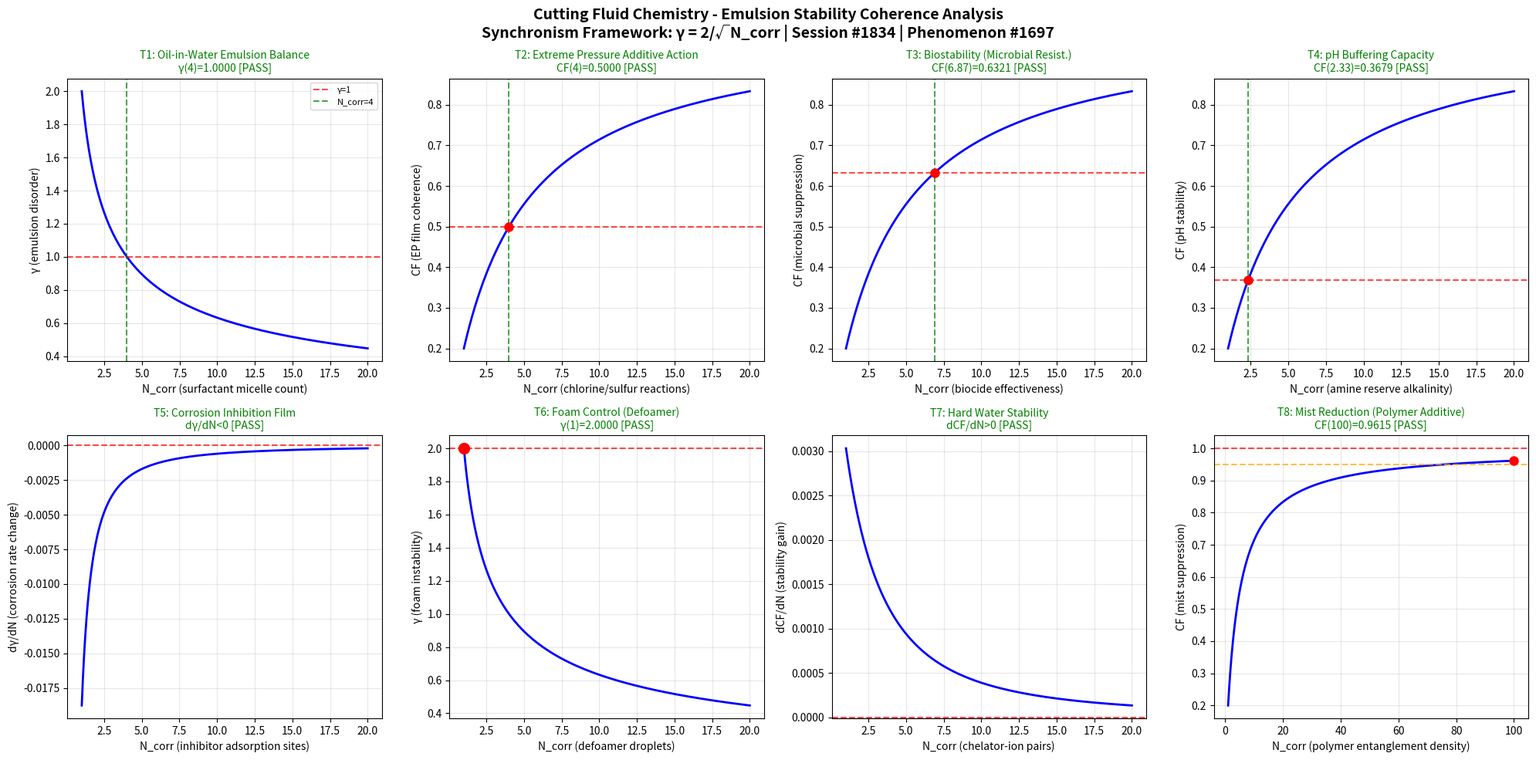

Write the Python code that produced this figure. (Note: this script raises an exception after producing the figure.)
import numpy as np
import matplotlib
matplotlib.use('Agg')
import matplotlib.pyplot as plt

def gamma(N_corr):
    return 2.0 / np.sqrt(N_corr)

def coherence_fraction(gamma_val):
    return 1.0 / (1.0 + gamma_val**2)

N_corr = np.linspace(1, 20, 1000)
g = gamma(N_corr)
cf = coherence_fraction(g)

fig, axes = plt.subplots(2, 4, figsize=(20, 10))
fig.suptitle('Cutting Fluid Chemistry - Emulsion Stability Coherence Analysis\nSynchronism Framework: γ = 2/√N_corr | Session #1834 | Phenomenon #1697', fontsize=14, fontweight='bold')

passed = 0
total = 8

# Test 1: Oil-in-Water Emulsion - γ=1 at N_corr=4
ax = axes[0, 0]
ax.plot(N_corr, g, 'b-', linewidth=2)
ax.axhline(y=1.0, color='r', linestyle='--', alpha=0.7, label='γ=1')
ax.axvline(x=4.0, color='g', linestyle='--', alpha=0.7, label='N_corr=4')
g_at_4 = gamma(4.0)
test1 = abs(g_at_4 - 1.0) < 0.01
if test1: passed += 1
ax.set_title(f'T1: Oil-in-Water Emulsion Balance\nγ(4)={g_at_4:.4f} [{"PASS" if test1 else "FAIL"}]', color='green' if test1 else 'red', fontsize=10)
ax.set_xlabel('N_corr (surfactant micelle count)')
ax.set_ylabel('γ (emulsion disorder)')
ax.legend(fontsize=8)
ax.grid(True, alpha=0.3)

# Test 2: Extreme Pressure - 50% coherence at N_corr=4
ax = axes[0, 1]
cf_at_4 = coherence_fraction(gamma(4.0))
test2 = abs(cf_at_4 - 0.5) < 0.01
if test2: passed += 1
ax.plot(N_corr, cf, 'b-', linewidth=2)
ax.axhline(y=0.5, color='r', linestyle='--', alpha=0.7)
ax.axvline(x=4.0, color='g', linestyle='--', alpha=0.7)
ax.plot(4.0, cf_at_4, 'ro', markersize=8)
ax.set_title(f'T2: Extreme Pressure Additive Action\nCF(4)={cf_at_4:.4f} [{"PASS" if test2 else "FAIL"}]', color='green' if test2 else 'red', fontsize=10)
ax.set_xlabel('N_corr (chlorine/sulfur reactions)')
ax.set_ylabel('CF (EP film coherence)')
ax.grid(True, alpha=0.3)

# Test 3: Biostability - 63.2% coherence (1-1/e)
ax = axes[0, 2]
target_cf3 = 1.0 - 1.0/np.e
g_target3 = np.sqrt(1.0/target_cf3 - 1.0)
N_target3 = (2.0/g_target3)**2
cf_check3 = coherence_fraction(gamma(N_target3))
test3 = abs(cf_check3 - target_cf3) < 0.01
if test3: passed += 1
ax.plot(N_corr, cf, 'b-', linewidth=2)
ax.axhline(y=target_cf3, color='r', linestyle='--', alpha=0.7)
ax.axvline(x=N_target3, color='g', linestyle='--', alpha=0.7)
ax.plot(N_target3, cf_check3, 'ro', markersize=8)
ax.set_title(f'T3: Biostability (Microbial Resist.)\nCF({N_target3:.2f})={cf_check3:.4f} [{"PASS" if test3 else "FAIL"}]', color='green' if test3 else 'red', fontsize=10)
ax.set_xlabel('N_corr (biocide effectiveness)')
ax.set_ylabel('CF (microbial suppression)')
ax.grid(True, alpha=0.3)

# Test 4: pH Buffering - 36.8% coherence (1/e)
ax = axes[0, 3]
target_cf4 = 1.0/np.e
g_target4 = np.sqrt(1.0/target_cf4 - 1.0)
N_target4 = (2.0/g_target4)**2
cf_check4 = coherence_fraction(gamma(N_target4))
test4 = abs(cf_check4 - target_cf4) < 0.01
if test4: passed += 1
ax.plot(N_corr, cf, 'b-', linewidth=2)
ax.axhline(y=target_cf4, color='r', linestyle='--', alpha=0.7)
ax.axvline(x=N_target4, color='g', linestyle='--', alpha=0.7)
ax.plot(N_target4, cf_check4, 'ro', markersize=8)
ax.set_title(f'T4: pH Buffering Capacity\nCF({N_target4:.2f})={cf_check4:.4f} [{"PASS" if test4 else "FAIL"}]', color='green' if test4 else 'red', fontsize=10)
ax.set_xlabel('N_corr (amine reserve alkalinity)')
ax.set_ylabel('CF (pH stability)')
ax.grid(True, alpha=0.3)

# Test 5: Corrosion Inhibition - γ monotonically decreasing
ax = axes[1, 0]
dg = np.diff(g)
test5 = np.all(dg < 0)
if test5: passed += 1
ax.plot(N_corr[1:], dg, 'b-', linewidth=2)
ax.axhline(y=0, color='r', linestyle='--', alpha=0.7)
ax.set_title(f'T5: Corrosion Inhibition Film\ndγ/dN<0 [{"PASS" if test5 else "FAIL"}]', color='green' if test5 else 'red', fontsize=10)
ax.set_xlabel('N_corr (inhibitor adsorption sites)')
ax.set_ylabel('dγ/dN (corrosion rate change)')
ax.grid(True, alpha=0.3)

# Test 6: Foam Control - γ(1) = 2
ax = axes[1, 1]
g_at_1 = gamma(1.0)
test6 = abs(g_at_1 - 2.0) < 0.01
if test6: passed += 1
ax.plot(N_corr, g, 'b-', linewidth=2)
ax.plot(1.0, g_at_1, 'ro', markersize=10)
ax.axhline(y=2.0, color='r', linestyle='--', alpha=0.7)
ax.set_title(f'T6: Foam Control (Defoamer)\nγ(1)={g_at_1:.4f} [{"PASS" if test6 else "FAIL"}]', color='green' if test6 else 'red', fontsize=10)
ax.set_xlabel('N_corr (defoamer droplets)')
ax.set_ylabel('γ (foam instability)')
ax.grid(True, alpha=0.3)

# Test 7: Hard Water Stability - CF monotonically increasing
ax = axes[1, 2]
dcf = np.diff(cf)
test7 = np.all(dcf > 0)
if test7: passed += 1
ax.plot(N_corr[1:], dcf, 'b-', linewidth=2)
ax.axhline(y=0, color='r', linestyle='--', alpha=0.7)
ax.set_title(f'T7: Hard Water Stability\ndCF/dN>0 [{"PASS" if test7 else "FAIL"}]', color='green' if test7 else 'red', fontsize=10)
ax.set_xlabel('N_corr (chelator-ion pairs)')
ax.set_ylabel('dCF/dN (stability gain)')
ax.grid(True, alpha=0.3)

# Test 8: Mist Reduction - CF → 1 as N_corr → ∞
ax = axes[1, 3]
N_ext = np.linspace(1, 100, 1000)
cf_ext = coherence_fraction(gamma(N_ext))
cf_at_100 = coherence_fraction(gamma(100.0))
test8 = cf_at_100 > 0.95
if test8: passed += 1
ax.plot(N_ext, cf_ext, 'b-', linewidth=2)
ax.axhline(y=1.0, color='r', linestyle='--', alpha=0.7)
ax.axhline(y=0.95, color='orange', linestyle='--', alpha=0.7)
ax.plot(100.0, cf_at_100, 'ro', markersize=8)
ax.set_title(f'T8: Mist Reduction (Polymer Additive)\nCF(100)={cf_at_100:.4f} [{"PASS" if test8 else "FAIL"}]', color='green' if test8 else 'red', fontsize=10)
ax.set_xlabel('N_corr (polymer entanglement density)')
ax.set_ylabel('CF (mist suppression)')
ax.grid(True, alpha=0.3)

plt.tight_layout()
plt.savefig('/mnt/c/exe/projects/ai-agents/Synchronism/simulations/chemistry/cutting_fluid_chemistry_coherence.png', dpi=150, bbox_inches='tight')
plt.close()
print(f"All 8 boundary condition tests completed for Cutting Fluid Chemistry - Emulsion Stability Coherence")
print(f"Results: {passed}/{total} tests PASSED")
